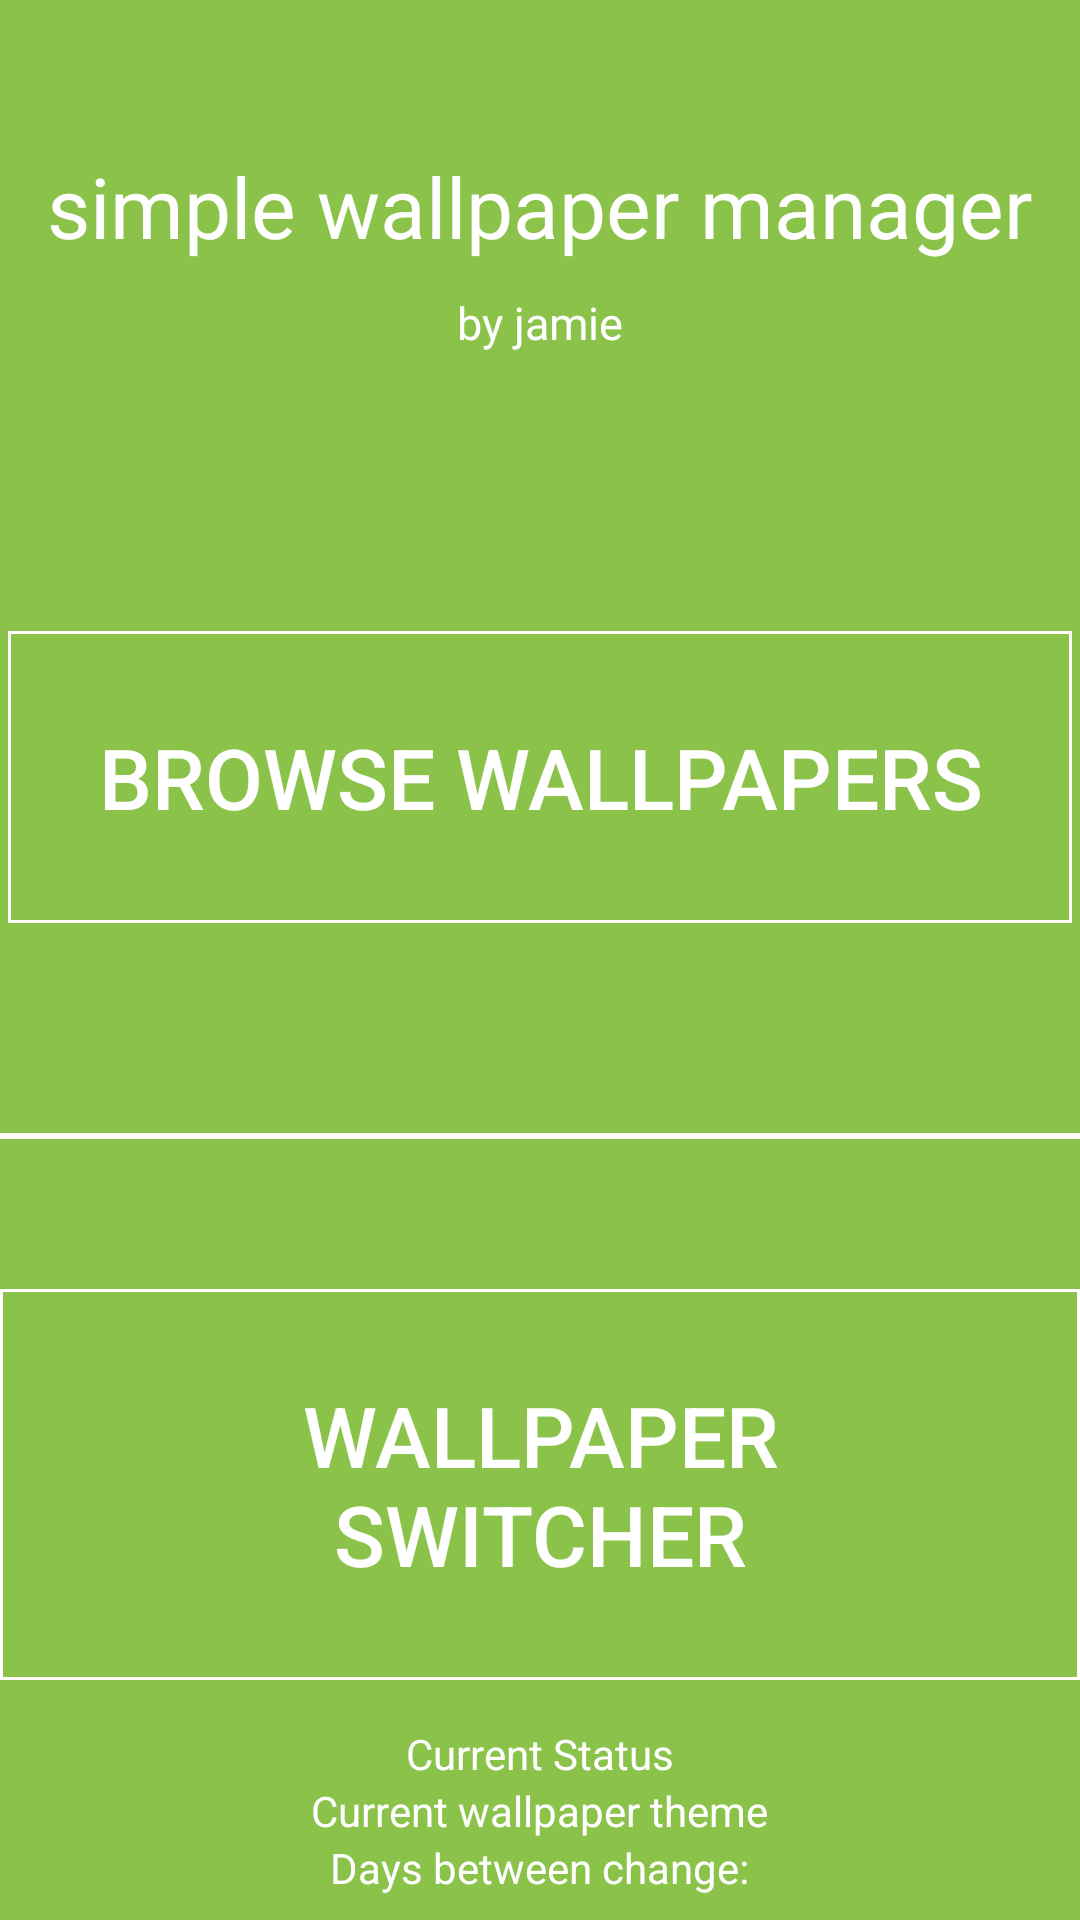

Produce the Android XML layout that renders to this screen, including the resource entries it uses.
<!-- AndroidManifest.xml: application theme AppTheme -->
<!-- res/layout/main_menu_fragment.xml -->
<?xml version="1.0" encoding="utf-8"?>
<LinearLayout xmlns:android="http://schemas.android.com/apk/res/android"
    android:layout_width="match_parent"
    android:layout_height="match_parent"
    android:background="@color/colorPrimary"
    android:gravity="center"
    android:orientation="vertical">

    <TextView
        style="@style/MainMenuTitle"
        android:layout_width="wrap_content"
        android:layout_height="wrap_content"
        android:layout_marginTop="50dp"
        android:text="@string/app_name" />

    <TextView
        android:layout_width="wrap_content"
        android:layout_height="wrap_content"
        android:layout_marginTop="10dp"
        android:text="@string/my_shoutout"
        android:textColor="@android:color/white"
        android:textSize="15sp" />

    <RelativeLayout
        android:layout_width="match_parent"
        android:layout_height="0dp"
        android:layout_weight="50">

        <RelativeLayout
            android:layout_width="match_parent"
            android:layout_height="wrap_content"
            android:layout_alignParentBottom="true"
            android:layout_marginBottom="20dp">

            <Button
                android:id="@+id/btn_browse_wallpapers"
                style="@style/MainMenuButtons"
                android:layout_width="wrap_content"
                android:layout_height="wrap_content"
                android:layout_centerHorizontal="true"
                android:layout_marginBottom="50dp"
                android:background="@drawable/background"
                android:padding="30dp"
                android:text="@string/browse_wallpapers" />
        </RelativeLayout>
    </RelativeLayout>

    <View
        android:layout_width="match_parent"
        android:layout_height="2dp"
        android:background="@android:color/white" />

    <LinearLayout
        android:id="@+id/wallpaper_scheduler_layout"
        android:layout_width="match_parent"
        android:layout_height="0dp"
        android:layout_weight="50"
        android:orientation="vertical">

        <Button
            android:id="@+id/btn_wallpaper_switcher"
            style="@style/MainMenuButtons"
            android:layout_width="wrap_content"
            android:layout_height="wrap_content"
            android:layout_gravity="center_horizontal"
            android:layout_marginTop="50dp"
            android:background="@drawable/background"
            android:padding="30dp"
            android:text="@string/wallpaper_switcher" />

        <TextView
            android:id="@+id/current_status"
            android:layout_width="wrap_content"
            android:layout_height="wrap_content"
            android:layout_gravity="center_horizontal"
            android:paddingTop="15dp"
            android:text="Current Status"
            android:textColor="@android:color/white" />

        <TextView
            android:id="@+id/current_theme"
            android:layout_width="wrap_content"
            android:layout_height="wrap_content"
            android:layout_gravity="center_horizontal"
            android:text="Current wallpaper theme"
            android:textColor="@android:color/white" />

        <TextView
            android:id="@+id/current_days_switch"
            android:layout_width="wrap_content"
            android:layout_height="wrap_content"
            android:layout_gravity="center_horizontal"
            android:text="Days between change:"
            android:textColor="@android:color/white" />
    </LinearLayout>
</LinearLayout>
<!-- resources referenced by this layout -->
<resources>
  <color name="colorPrimary">#8BC34A</color>
  <!-- drawable background (drawable) -->
  <?xml version="1.0" encoding="utf-8"?>
  <shape xmlns:android="http://schemas.android.com/apk/res/android" android:shape="rectangle" >
      <stroke android:width="1dip" android:color="@android:color/white"/>
  </shape>
  <string name="app_name">simple wallpaper manager</string>
  <string name="browse_wallpapers">browse wallpapers</string>
  <string name="my_shoutout">by jamie</string>
  <string name="wallpaper_switcher">wallpaper switcher</string>
  <style name="MainMenuButtons" parent="Widget.AppCompat.Button.Colored">
          <item name="android:textSize">28sp</item>
          <item name="android:textColor">@android:color/white</item>
      </style>
  <style name="MainMenuTitle">
          <item name="android:textSize">28sp</item>
          <item name="android:textColor">@android:color/white</item>
      </style>
  <style name="AppTheme" parent="Theme.AppCompat.Light.DarkActionBar">
          
          <item name="colorPrimary">@color/color_primary</item>
          <item name="colorPrimaryDark">@color/color_primary_dark</item>
          <item name="colorAccent">@color/color_accent</item>
  
      </style>
</resources>
